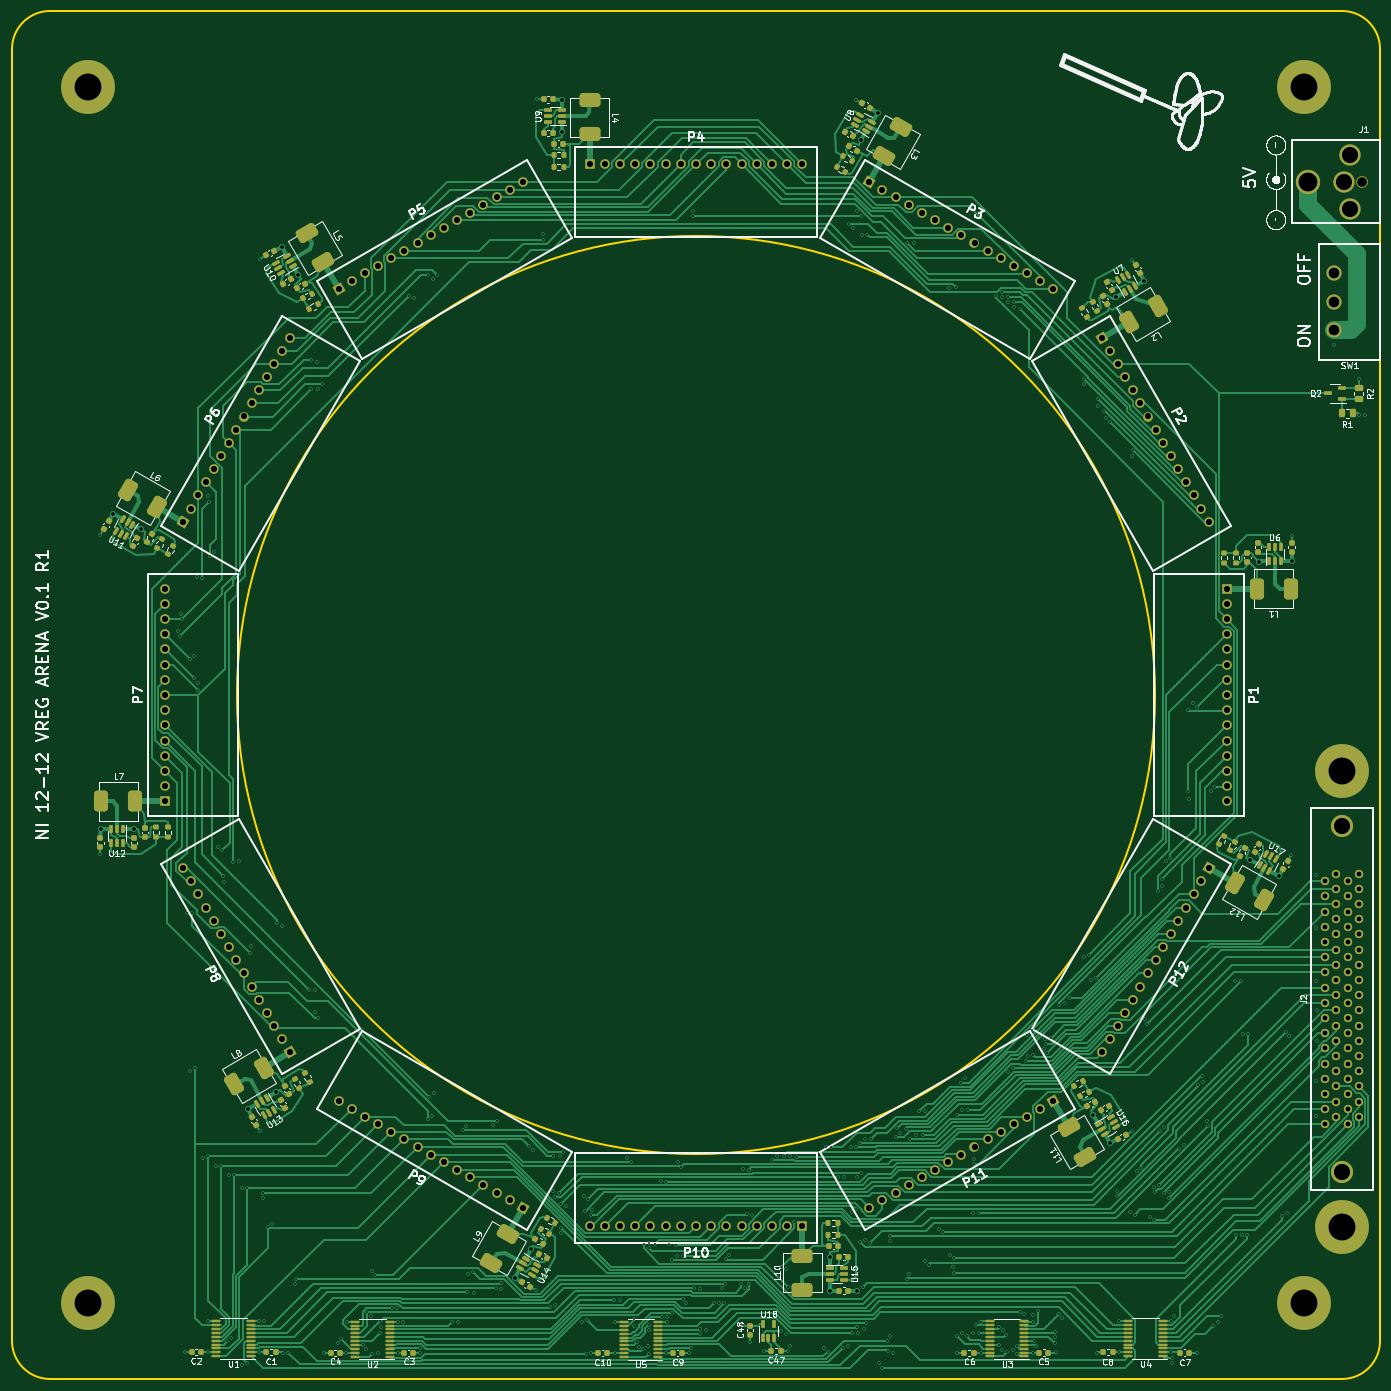
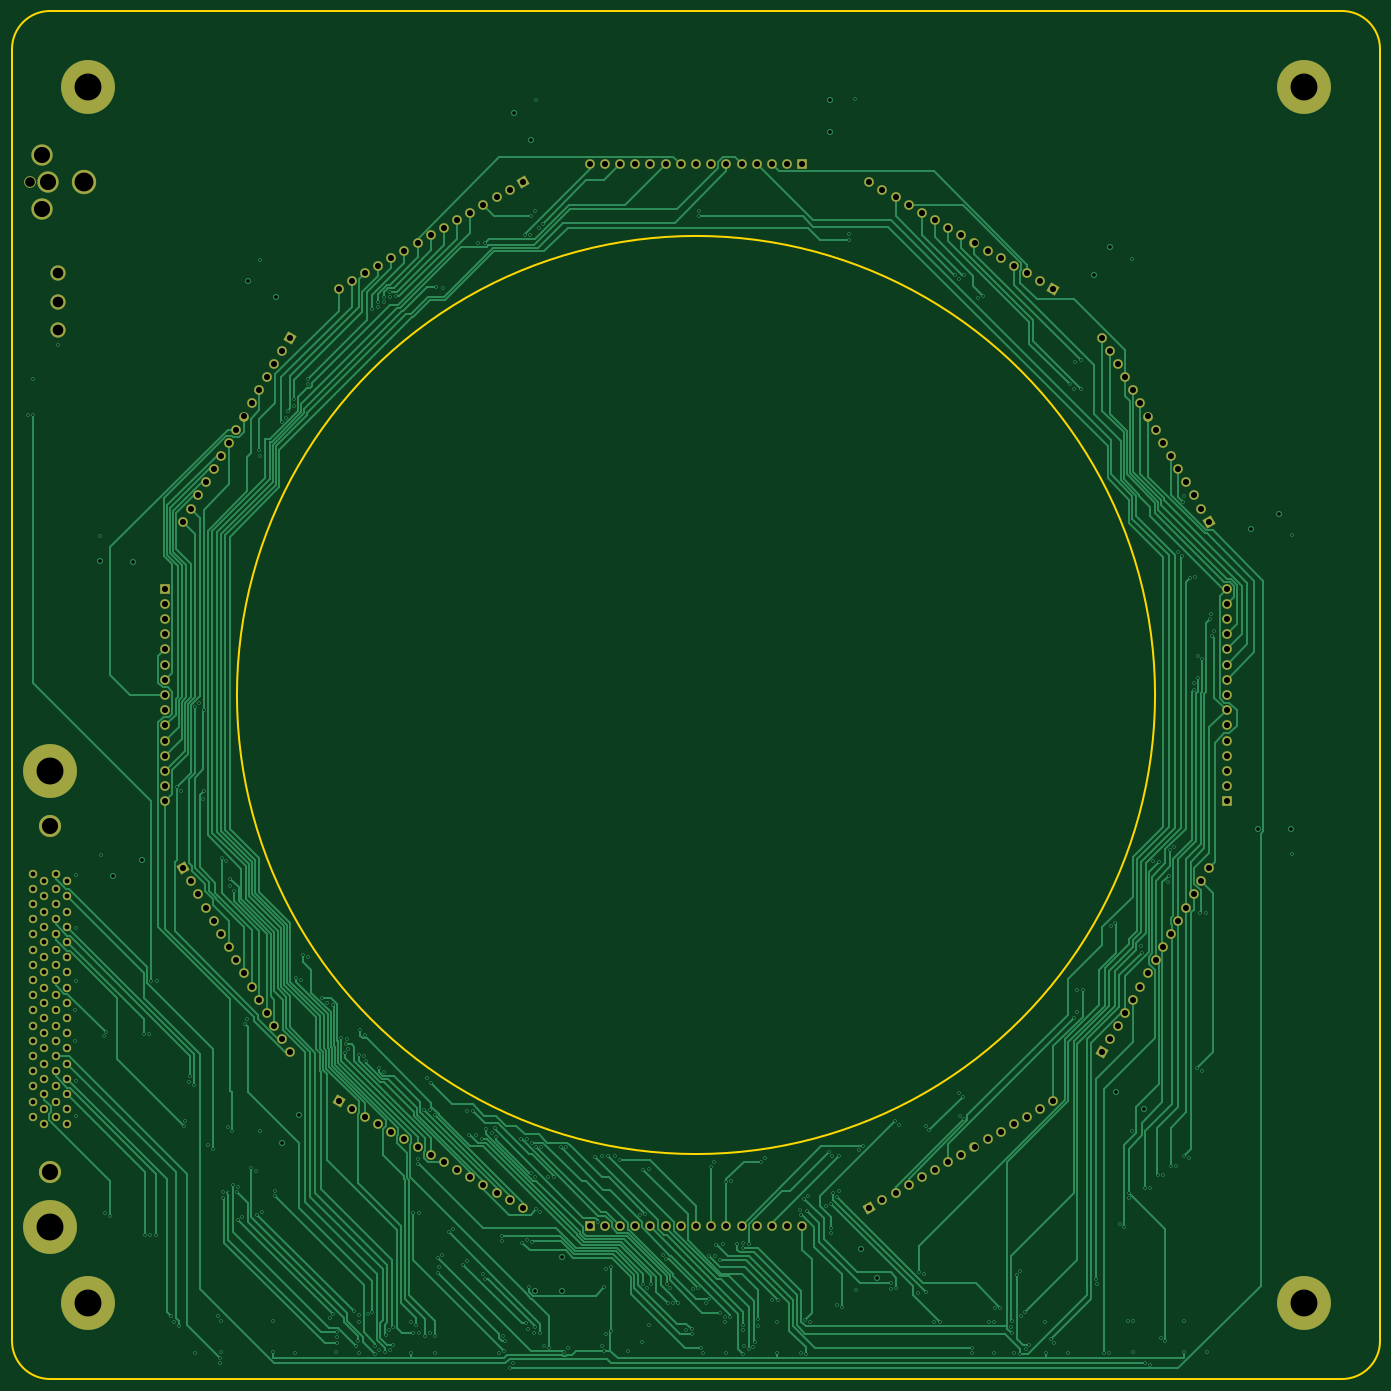
Circuit board: 11 layer files. Board 228.6 x 228.6 mm.
- bottom_copper: ni_arena_12-12-B_Cu.gbl (100581 bytes)
- bottom_mask: ni_arena_12-12-B_Mask.gbs (8640 bytes)
- paste: ni_arena_12-12-B_Paste.gbp (501 bytes)
- bottom_silk: ni_arena_12-12-B_Silkscreen.gbo (8650 bytes)
- outline: ni_arena_12-12-Edge_Cuts.gm1 (1190 bytes)
- top_copper: ni_arena_12-12-F_Cu.gtl (185818 bytes)
- top_mask: ni_arena_12-12-F_Mask.gts (25935 bytes)
- paste: ni_arena_12-12-F_Paste.gtp (17837 bytes)
- top_silk: ni_arena_12-12-F_Silkscreen.gto (166623 bytes)
- drill: ni_arena_12-12-NPTH.drl (316 bytes)
- drill: ni_arena_12-12-PTH.drl (11837 bytes)

=== bottom_copper: ni_arena_12-12-B_Cu.gbl (100581 bytes, source omitted) ===
=== bottom_mask: ni_arena_12-12-B_Mask.gbs (8640 bytes, source omitted) ===
=== paste: ni_arena_12-12-B_Paste.gbp ===
%TF.GenerationSoftware,KiCad,Pcbnew,7.0.10-7.0.10~ubuntu22.04.1*%
%TF.CreationDate,2024-10-03T13:21:00-07:00*%
%TF.ProjectId,ni_arena_12-12,6e695f61-7265-46e6-915f-31322d31322e,rev?*%
%TF.SameCoordinates,Original*%
%TF.FileFunction,Paste,Bot*%
%TF.FilePolarity,Positive*%
%FSLAX46Y46*%
G04 Gerber Fmt 4.6, Leading zero omitted, Abs format (unit mm)*
G04 Created by KiCad (PCBNEW 7.0.10-7.0.10~ubuntu22.04.1) date 2024-10-03 13:21:00*
%MOMM*%
%LPD*%
G01*
G04 APERTURE LIST*
G04 APERTURE END LIST*
M02*

=== bottom_silk: ni_arena_12-12-B_Silkscreen.gbo (8650 bytes, source omitted) ===
=== outline: ni_arena_12-12-Edge_Cuts.gm1 ===
%TF.GenerationSoftware,KiCad,Pcbnew,7.0.10-7.0.10~ubuntu22.04.1*%
%TF.CreationDate,2024-10-03T13:21:00-07:00*%
%TF.ProjectId,ni_arena_12-12,6e695f61-7265-46e6-915f-31322d31322e,rev?*%
%TF.SameCoordinates,Original*%
%TF.FileFunction,Profile,NP*%
%FSLAX46Y46*%
G04 Gerber Fmt 4.6, Leading zero omitted, Abs format (unit mm)*
G04 Created by KiCad (PCBNEW 7.0.10-7.0.10~ubuntu22.04.1) date 2024-10-03 13:21:00*
%MOMM*%
%LPD*%
G01*
G04 APERTURE LIST*
%TA.AperFunction,Profile*%
%ADD10C,0.300000*%
%TD*%
G04 APERTURE END LIST*
D10*
X292100000Y-69850000D02*
G75*
G03*
X285750000Y-63500000I-6350000J0D01*
G01*
X63500000Y-285750000D02*
G75*
G03*
X69850000Y-292100000I6350000J0D01*
G01*
X69850000Y-292100000D02*
X285750000Y-292100000D01*
X285750000Y-63500000D02*
X69850000Y-63500000D01*
X285750000Y-292100000D02*
G75*
G03*
X292100000Y-285750000I0J6350000D01*
G01*
X69850000Y-63500000D02*
G75*
G03*
X63500000Y-69850000I0J-6350000D01*
G01*
X63500000Y-69850000D02*
X63500000Y-285750000D01*
X254508000Y-177800000D02*
G75*
G03*
X101092000Y-177800000I-76708000J0D01*
G01*
X101092000Y-177800000D02*
G75*
G03*
X254508000Y-177800000I76708000J0D01*
G01*
X292100000Y-285750000D02*
X292100000Y-69850000D01*
M02*

=== top_copper: ni_arena_12-12-F_Cu.gtl (185818 bytes, source omitted) ===
=== top_mask: ni_arena_12-12-F_Mask.gts (25935 bytes, source omitted) ===
=== paste: ni_arena_12-12-F_Paste.gtp (17837 bytes, source omitted) ===
=== top_silk: ni_arena_12-12-F_Silkscreen.gto (166623 bytes, source omitted) ===
=== drill: ni_arena_12-12-NPTH.drl ===
M48
; DRILL file {KiCad 7.0.10-7.0.10~ubuntu22.04.1} date Thu 03 Oct 2024 01:21:02 PM PDT
; FORMAT={-:-/ absolute / inch / decimal}
; #@! TF.CreationDate,2024-10-03T13:21:02-07:00
; #@! TF.GenerationSoftware,Kicad,Pcbnew,7.0.10-7.0.10~ubuntu22.04.1
; #@! TF.FileFunction,NonPlated,1,6,NPTH
FMAT,2
INCH
%
G90
G05
M30

=== drill: ni_arena_12-12-PTH.drl (11837 bytes, source omitted) ===
